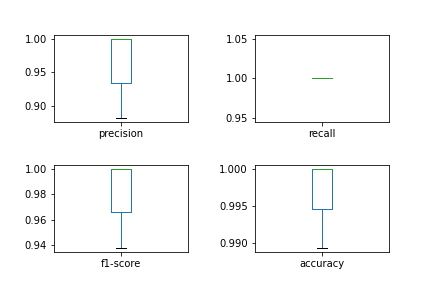

The table this chart was drawn from, first rows:
, precision, recall, f1-score, accuracy
0, 0.9231, 1.0, 0.96, 0.9947
1, 0.9286, 1.0, 0.963, 0.9947
2, 0.9231, 1.0, 0.96, 0.9947
3, 1.0, 1.0, 1.0, 1.0
4, 1.0, 1.0, 1.0, 1.0
5, 0.9412, 1.0, 0.9697, 0.9947
6, 0.9375, 1.0, 0.9677, 0.9947
7, 1.0, 1.0, 1.0, 1.0
8, 1.0, 1.0, 1.0, 1.0
9, 0.9375, 1.0, 0.9677, 0.9947
10, 1.0, 1.0, 1.0, 1.0
11, 1.0, 1.0, 1.0, 1.0
12, 0.9333, 1.0, 0.9655, 0.9947
13, 1.0, 1.0, 1.0, 1.0
14, 1.0, 1.0, 1.0, 1.0
15, 0.9091, 1.0, 0.9524, 0.9947
16, 0.8824, 1.0, 0.9375, 0.9893
17, 1.0, 1.0, 1.0, 1.0
18, 0.9091, 1.0, 0.9524, 0.9947
19, 1.0, 1.0, 1.0, 1.0
20, 1.0, 1.0, 1.0, 1.0
21, 0.8824, 1.0, 0.9375, 0.9893
22, 1.0, 1.0, 1.0, 1.0
23, 1.0, 1.0, 1.0, 1.0
24, 0.9412, 1.0, 0.9697, 0.9947
25, 1.0, 1.0, 1.0, 1.0
26, 1.0, 1.0, 1.0, 1.0
27, 0.9412, 1.0, 0.9697, 0.9947
28, 1.0, 1.0, 1.0, 1.0
29, 1.0, 1.0, 1.0, 1.0
